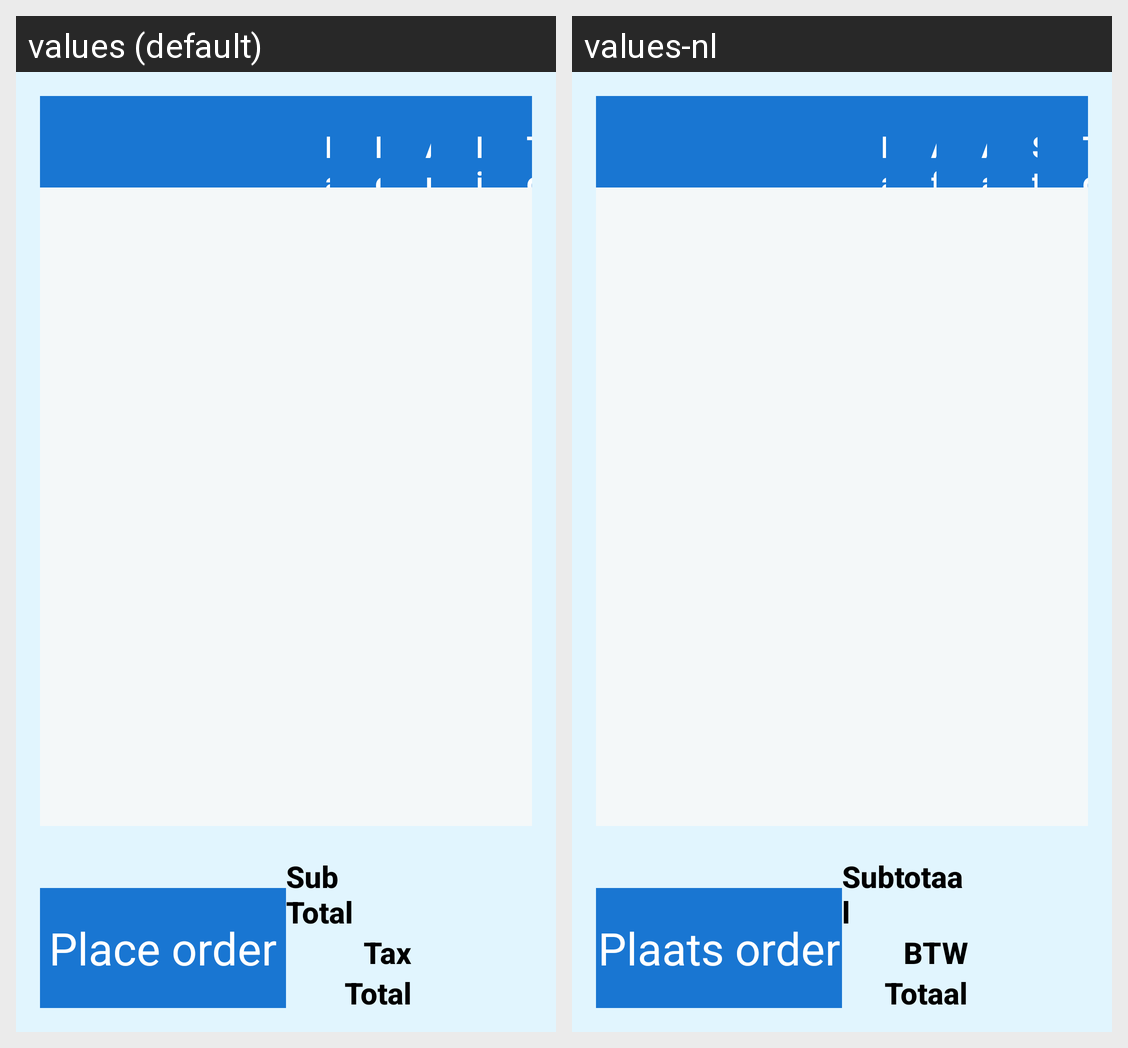

The Android screen above is rendered under two locales of the same app. Produce the string resources it draws, with the default and per-locale values.
Android screen res/layout/activity_shoppingcart.xml rendered under 2 locales, left to right: values (default), values-nl. Device: Nexus 5 (rendered at 1080×1920; each locale shown at half size, 540×960, under a caption strip naming it); theme android:Theme.Holo.NoActionBar.
Strings drawn on this screen, with the default value and each locale's value (text and hints the layout hard-codes, and strings that could not be matched under every locale, appear in the picture but are not listed):

name
  values: Name
  values-nl: Naam

measure
  values: Measure
  values-nl: Afmeting

amount
  values: Amount
  values-nl: Aantal

piece_price
  values: Piece price
  values-nl: Stukprijs

total_price
  values: Total price
  values-nl: Totaalprijs

place_order
  values: Place order
  values-nl: Plaats order

sub_total
  values: Sub Total
  values-nl: Subtotaal

tax
  values: Tax
  values-nl: BTW

total
  values: Total
  values-nl: Totaal
